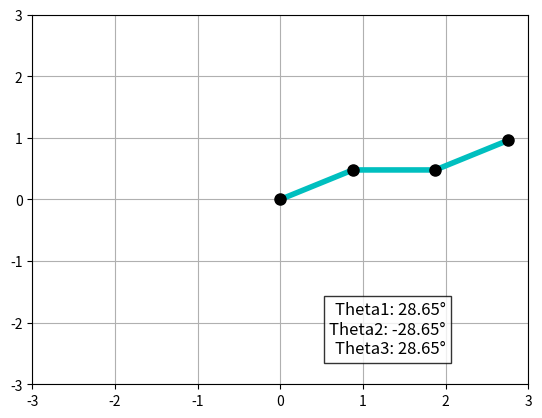

Generate this figure with matplotlib:
import numpy as np
import matplotlib.pyplot as plt

# Define the manipulator's link lengths
l1, l2, l3 = 1.0, 1.0, 1.0  # Lengths of each link

def forward_kinematics(theta1, theta2, theta3):
    """Compute the (x, y) position of the end-effector based on joint angles."""
    x = l1 * np.cos(theta1) + l2 * np.cos(theta1 + theta2) + l3 * np.cos(theta1 + theta2 + theta3)
    y = l1 * np.sin(theta1) + l2 * np.sin(theta1 + theta2) + l3 * np.sin(theta1 + theta2 + theta3)
    return np.array([x, y])

def jacobian(theta1, theta2, theta3):
    """Compute the Jacobian matrix for the manipulator."""
    J = np.array([
        [-l1*np.sin(theta1) - l2*np.sin(theta1+theta2) - l3*np.sin(theta1+theta2+theta3),
         -l2*np.sin(theta1+theta2) - l3*np.sin(theta1+theta2+theta3),
         -l3*np.sin(theta1+theta2+theta3)],
        [ l1*np.cos(theta1) + l2*np.cos(theta1+theta2) + l3*np.cos(theta1+theta2+theta3),
          l2*np.cos(theta1+theta2) + l3*np.cos(theta1+theta2+theta3),
          l3*np.cos(theta1+theta2+theta3)]
    ])
    return J

def inverse_kinematics_step(theta, target, alpha=0.1):
    """Perform one step of inverse kinematics to move towards the target."""
    current_position = forward_kinematics(*theta)
    error = target - current_position
    
    J = jacobian(*theta)
    dtheta = np.dot(np.linalg.pinv(J), error)  # Use pseudoinverse to compute joint changes
    theta += alpha * dtheta  # Update joint angles
    
    return theta, error

def plot_robot(theta):
    """Plot the manipulator in its current configuration."""
    # Calculate the positions of the joints
    joint1 = np.array([0, 0])
    joint2 = l1 * np.array([np.cos(theta[0]), np.sin(theta[0])])
    joint3 = joint2 + l2 * np.array([np.cos(theta[0] + theta[1]), np.sin(theta[0] + theta[1])])
    end_effector = joint3 + l3 * np.array([np.cos(theta[0] + theta[1] + theta[2]), np.sin(theta[0] + theta[1] + theta[2])])
    
    # Plot the arm with blue links and thicker lines
    plt.plot([joint1[0], joint2[0], joint3[0], end_effector[0]], 
             [joint1[1], joint2[1], joint3[1], end_effector[1]], 'c-', linewidth=4)  # Blue thick line for links
    
    # Plot the joints as black circles
    plt.plot(joint1[0], joint1[1], 'ko', markersize=8)  # Joint 1 (Black dot)
    plt.plot(joint2[0], joint2[1], 'ko', markersize=8)  # Joint 2 (Black dot)
    plt.plot(joint3[0], joint3[1], 'ko', markersize=8)  # Joint 3 (Black dot)
    plt.plot(end_effector[0], end_effector[1], 'ko', markersize=8)  # End effector (Black dot)
    
    # Display the joint angles as text on the bottom-right corner of the plot
    angles_text = f"Theta1: {np.degrees(theta[0]):.2f}°\nTheta2: {np.degrees(theta[1]):.2f}°\nTheta3: {np.degrees(theta[2]):.2f}°"
    plt.text(2.0, -2.5, angles_text, fontsize=12, bbox=dict(facecolor='white', alpha=0.8), ha='right')
    
    plt.xlim([-3, 3])
    plt.ylim([-3, 3])
    plt.grid(True)

# Trajectory generation: Move step-by-step along the path
def follow_trajectory(theta_start, target, steps=100):
    """Move from the initial configuration to the target in small steps."""
    theta = np.copy(theta_start)
    for _ in range(steps):
        theta, error = inverse_kinematics_step(theta, target, alpha=0.05)
        
        # Clear and re-plot the manipulator in the new configuration
        plt.cla()
        plot_robot(theta)
        
        # Plot the clicked points as green dots
        for i, point in enumerate(clicked_points):
            plt.plot(point[0], point[1], 'go')  # Green dot for each clicked point
            if i > 0:
                # Draw dashed lines between consecutive clicked points
                plt.plot([clicked_points[i-1][0], point[0]], [clicked_points[i-1][1], point[1]], 'k--')
        
        # Display the continuous error at the bottom-left corner
        error_text = f"Error X: {error[0]:.2f}, Y: {error[1]:.2f}"
        plt.text(-2.5, -2.5, error_text, fontsize=12, bbox=dict(facecolor='white', alpha=0.8), ha='left')
        
        plt.pause(0.05)  # Brief pause to visualize the motion
    return theta

# Store the current robot configuration globally
theta_current = np.array([0.5, -0.5, 0.5])  # Start from a non-zero initial configuration to make it visible
clicked_points = []  # Store clicked points

# Callback for clicking event
def on_click(event):
    global theta_current  # Use the current configuration for the next target
    if event.inaxes:
        target = np.array([event.xdata, event.ydata])
        print(f"Clicked target: {target}")
        clicked_points.append(target)  # Add to clicked points for visual feedback
        
        # Perform stepwise movement towards the target from the current configuration
        theta_current = follow_trajectory(theta_current, target)

        # Final plot showing the robot at the final position and clicked points
        plt.cla()
        plot_robot(theta_current)
        
        # Plot the clicked points and dashed lines between them
        for i, point in enumerate(clicked_points):
            plt.plot(point[0], point[1], 'go')  # Green dot for each clicked point
            if i > 0:
                # Draw dashed lines between consecutive clicked points
                plt.plot([clicked_points[i-1][0], point[0]], [clicked_points[i-1][1], point[1]], 'k--')
        
        plt.draw()

# Set up plot and click event
fig, ax = plt.subplots()
ax.set_xlim([-3, 3])
ax.set_ylim([-3, 3])
ax.grid(True)

# Draw the robot in the initial configuration
plot_robot(theta_current)

# Connect the click event to the callback function
cid = fig.canvas.mpl_connect('button_press_event', on_click)

plt.show()
